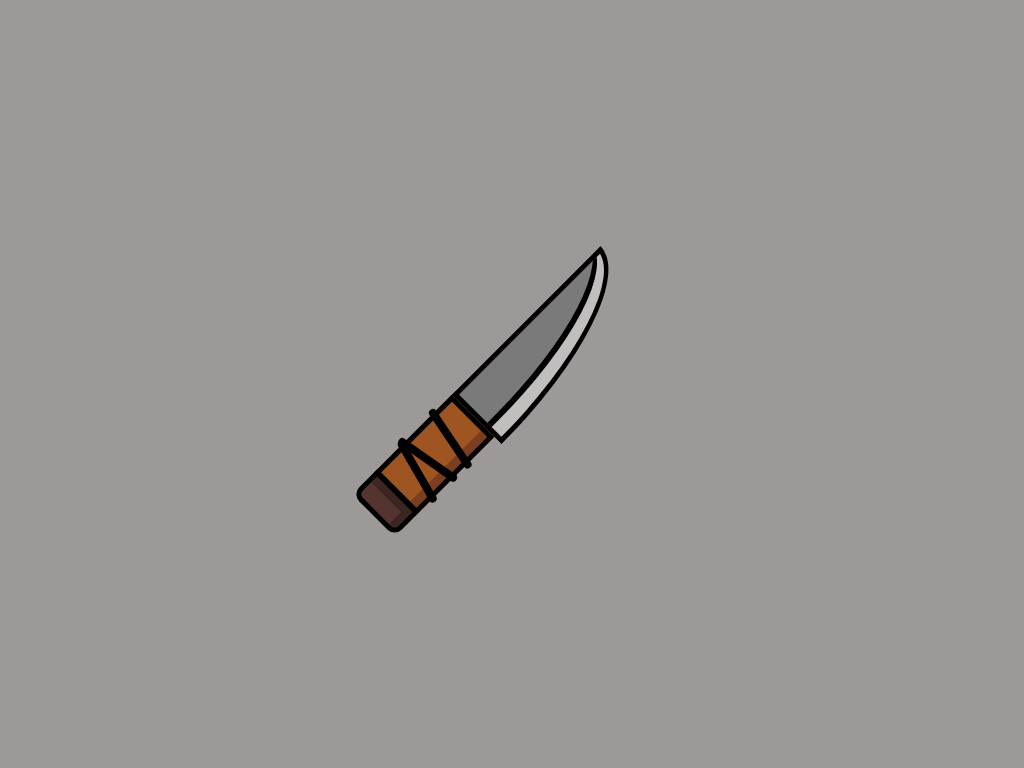

Write the HTML and CSS that draws this image.

<!-- file: index.html -->
<!DOCTYPE html>
<html lang="pt-br">

<head>
  <meta charset="UTF-8">
  <meta name="viewport" content="width=device-width, initial-scale=1.0">
  <title>faca</title>
  <link rel="stylesheet" href="style.css">
</head>

<body>
  <div class="knife">
    <div class="knife-blade"></div>
    <div class="knife-grip">
      <div class="knife-grip-lines"></div>
    </div>
  </div>
</body>
</html>

/* file: style.css */
* {
  margin: 0;
  padding: 0;
}

body {
  height: 100vh;
  display: -webkit-box;
  display: -ms-flexbox;
  display: flex;
  -webkit-box-orient: vertical;
  -webkit-box-direction: normal;
      -ms-flex-direction: column;
          flex-direction: column;
  -webkit-box-pack: center;
      -ms-flex-pack: center;
          justify-content: center;
  -webkit-box-align: center;
      -ms-flex-align: center;
          align-items: center;
  background: #9d9999;
}

.knife {
  -webkit-transform: rotate(45deg);
          transform: rotate(45deg);
}

.knife::after {
  content: '';
  height: 25px;
  width: 50px;
  background: #53342e;
  bottom: -31px;
  position: absolute;
  border: 5px solid;
  border-bottom-left-radius: 10px;
  border-bottom-right-radius: 10px;
  -webkit-box-shadow: inset -8px 8px #3c2622;
          box-shadow: inset -8px 8px #3c2622;
}

.knife-grip {
  height: 100px;
  width: 50px;
  background: #9f5521;
  -webkit-box-shadow: inset -9px 0px #7c3e21;
          box-shadow: inset -9px 0px #7c3e21;
  border: 5px solid black;
  position: relative;
  display: -webkit-box;
  display: -ms-flexbox;
  display: flex;
  -webkit-box-pack: center;
      -ms-flex-pack: center;
          justify-content: center;
  -webkit-box-align: center;
      -ms-flex-align: center;
          align-items: center;
}

.knife-grip-lines {
  width: 70px;
  height: 8px;
  background: black;
  border-radius: 20px;
  position: absolute;
  top: 70px;
  -webkit-transform: rotate(15deg);
          transform: rotate(15deg);
}

.knife-grip-lines::after {
  content: '';
  width: 70px;
  height: 8px;
  background: black;
  border-radius: 20px;
  position: absolute;
  bottom: 45px;
  -webkit-transform: rotate(-4deg);
          transform: rotate(-4deg);
  right: 12px;
}

.knife-grip-lines::before {
  content: '';
  width: 70px;
  height: 8px;
  background: black;
  border-radius: 20px;
  position: absolute;
  bottom: 15px;
  right: 5px;
  -webkit-transform: rotate(-25deg);
          transform: rotate(-25deg);
}

.knife-blade {
  height: 200px;
  width: 60px;
  background: #7a7a7a;
  border: 5px solid;
  border-radius: 0 100% 0 0;
  -webkit-box-shadow: inset -14px 0px #c2bebe, inset -20px 0 black;
          box-shadow: inset -14px 0px #c2bebe, inset -20px 0 black;
}
/*# sourceMappingURL=style.css.map */
